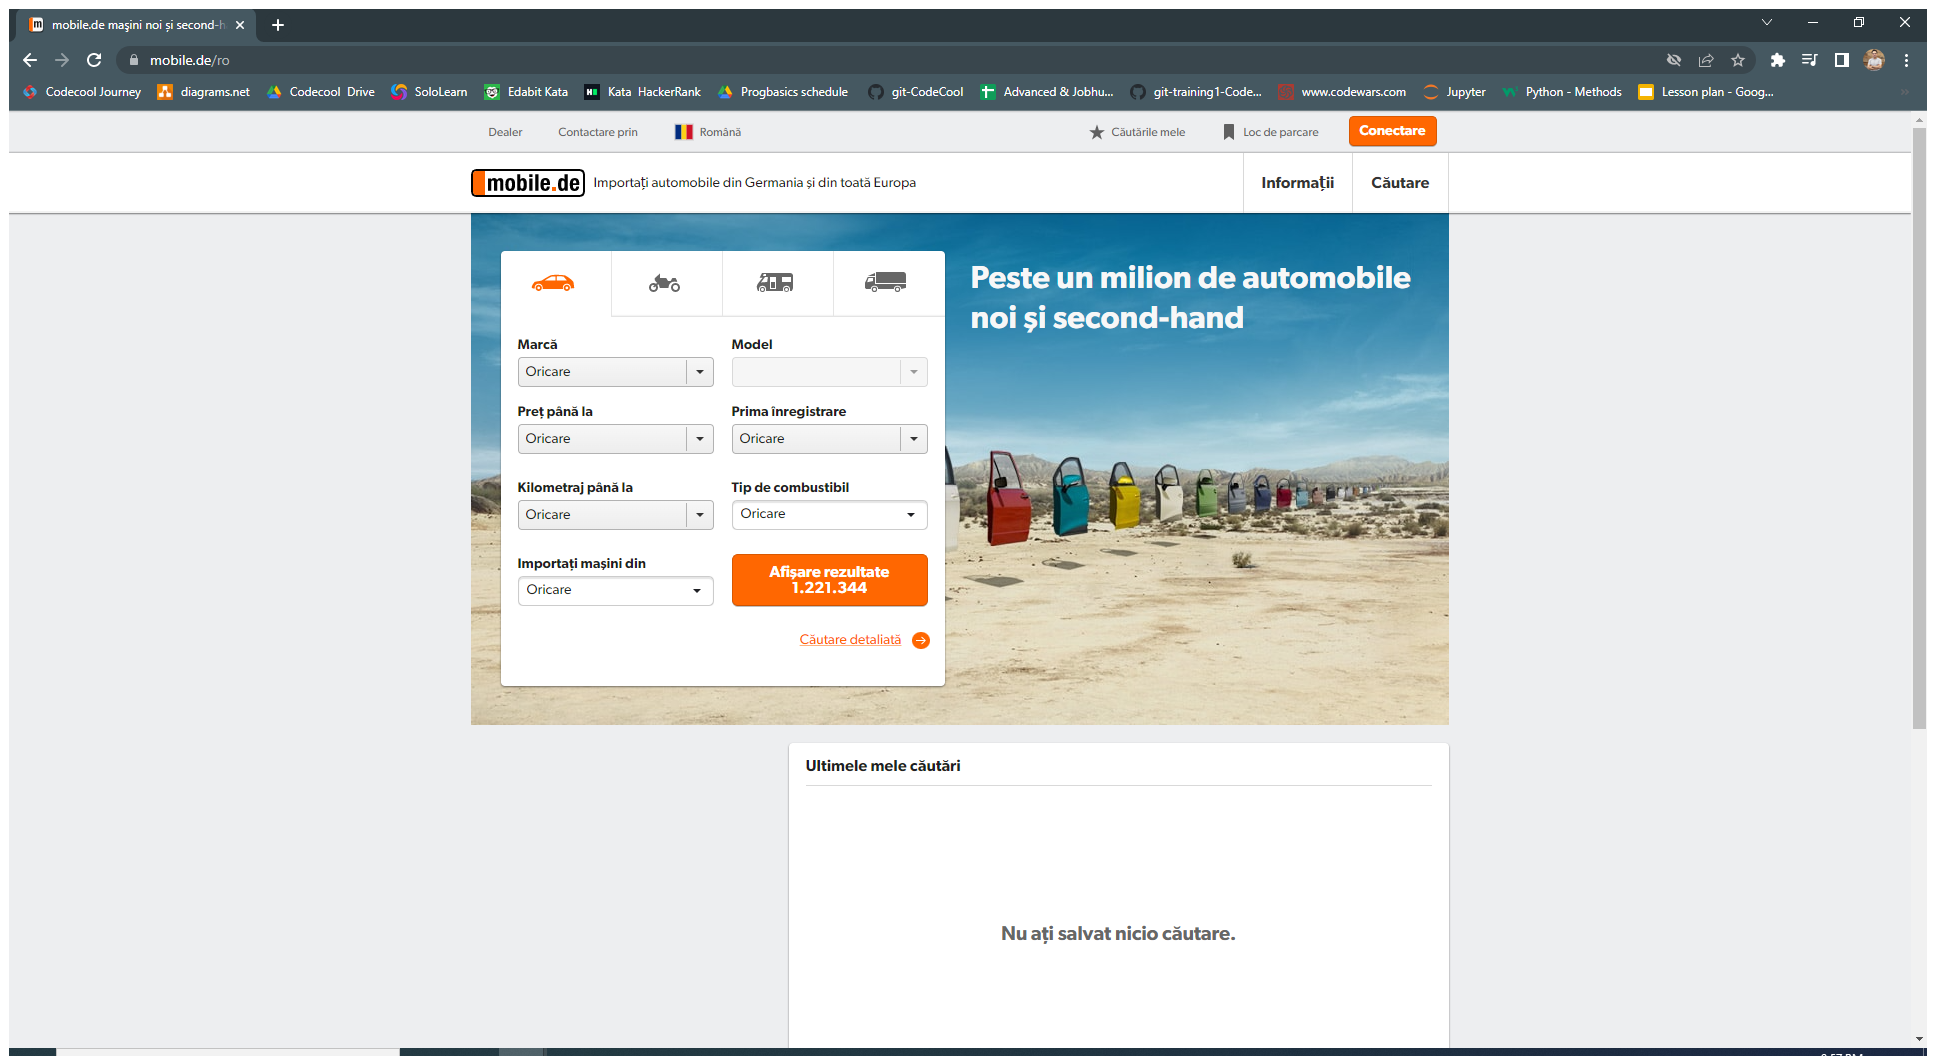
Task: Homework for FutureWorkForce
Workflow: MazdaCX5StockOffer

Step 1: Use Browser Chrome: mobile.de maşini noi și second-hand - Piața dvs. de vehicule din Europa in window 'mobile.de maşini noi și second-hand - Piața dvs. de vehicule din Europa' (chrome.exe)

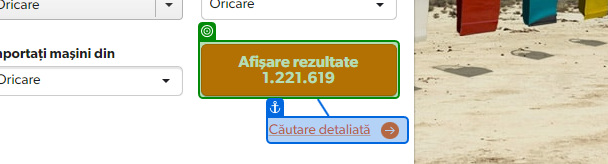
Step 2: get-text from 'Căutare detaliată'

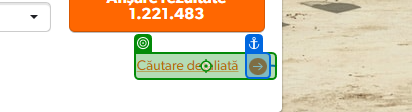
Step 3: click on 'Căutare detaliată'

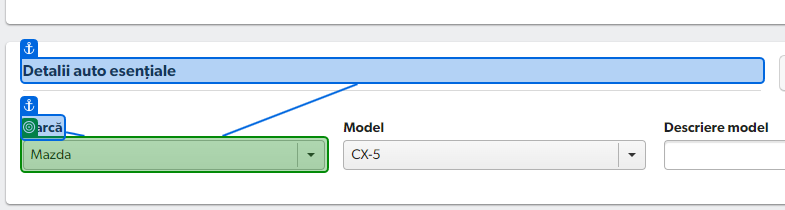
Step 4: select "Mazda" in 'Marcă'

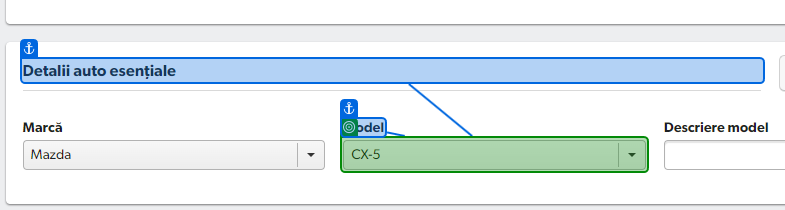
Step 5: select "CX-5" in 'Model'

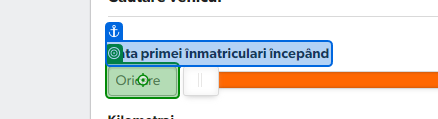
Step 6: type "2012" into 'Data primei'

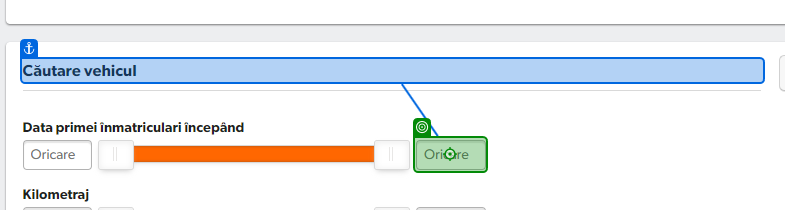
Step 7: type "2018" into 'Căutare vehicul'

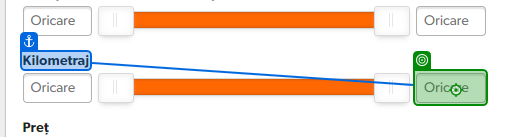
Step 8: type "100000" into 'Kilometraj'

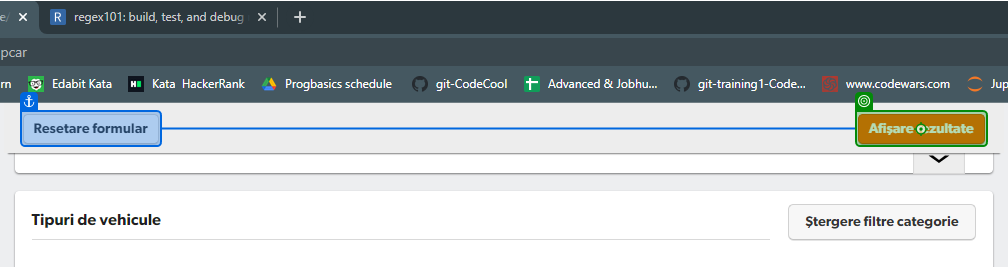
Step 9: click on 'Afişare rezultate'

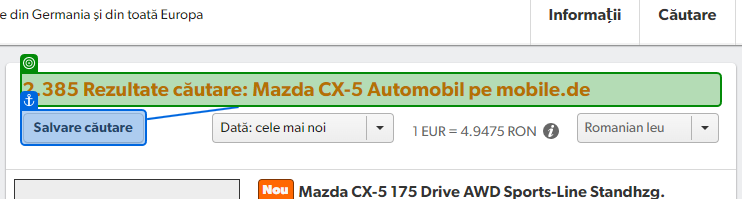
Step 10: get-text from '2.385 Rezultate'

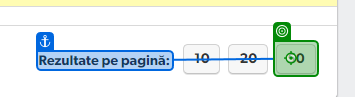
Step 11: click

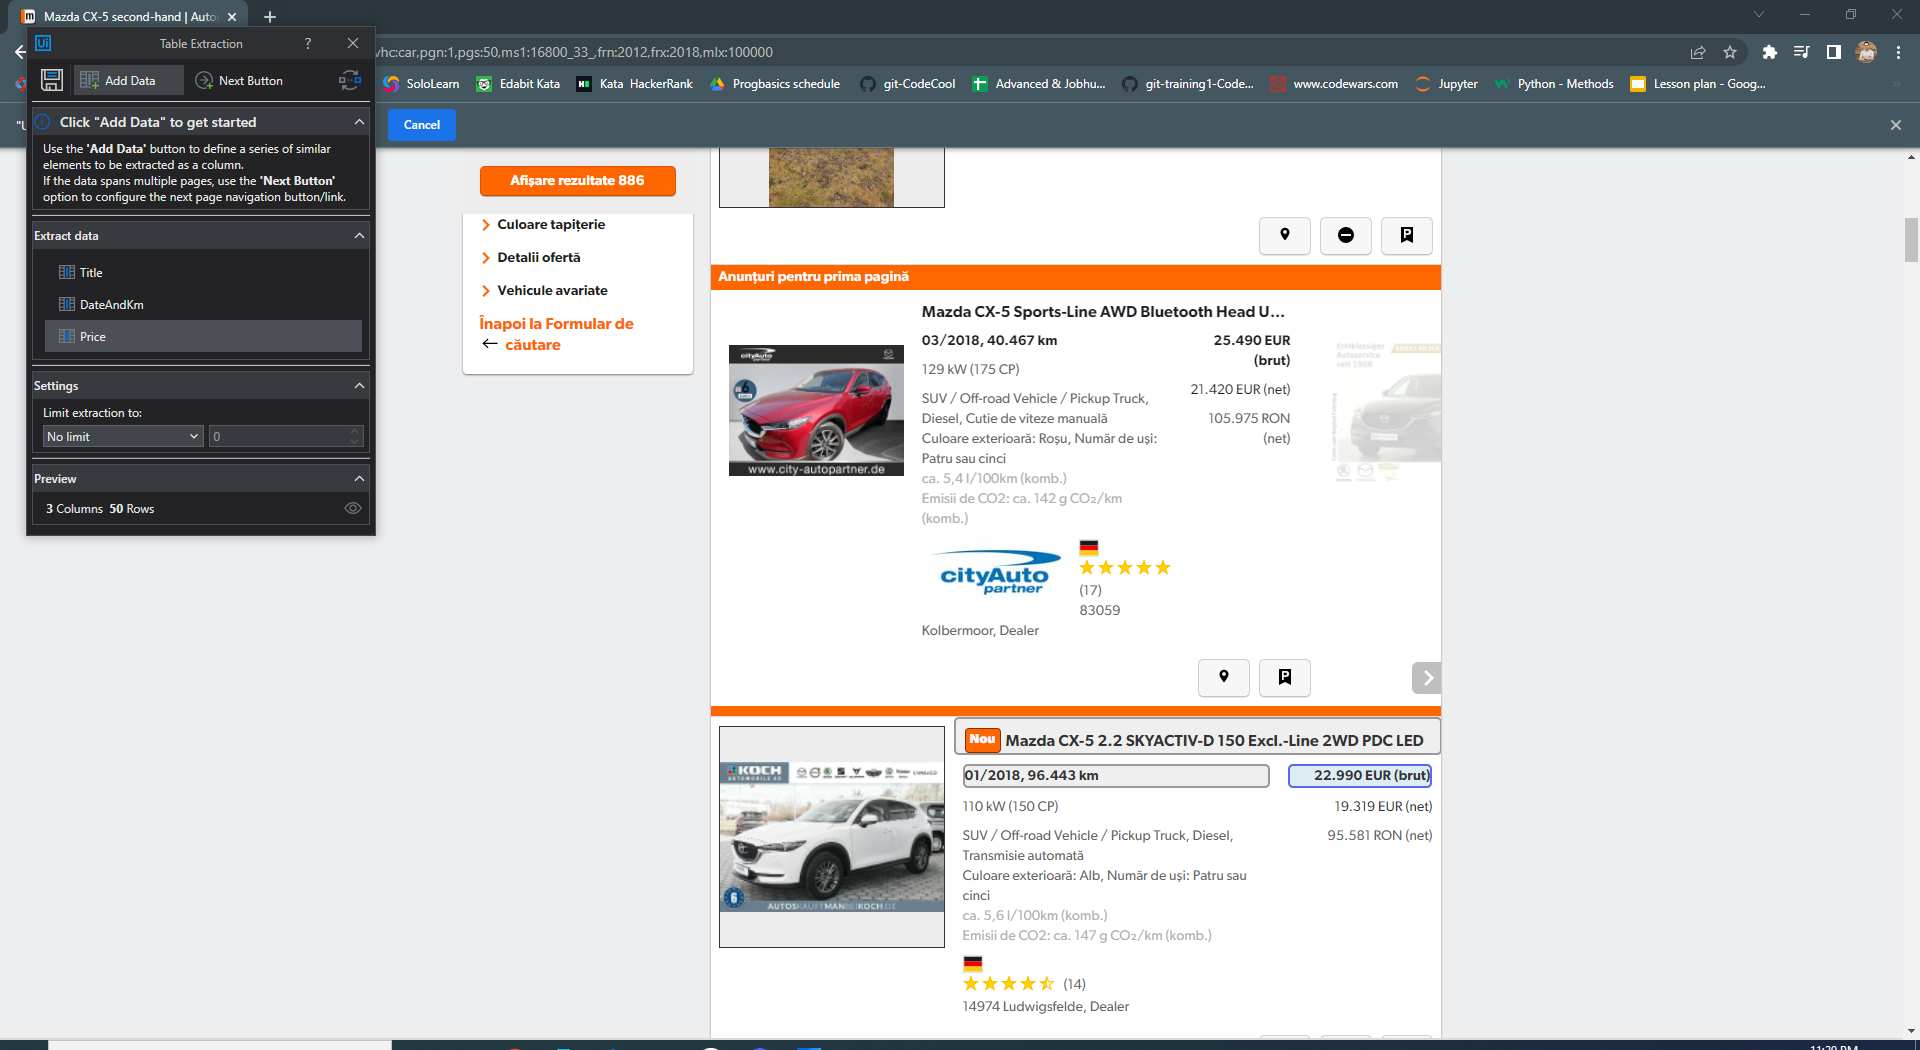
Step 12: get-text